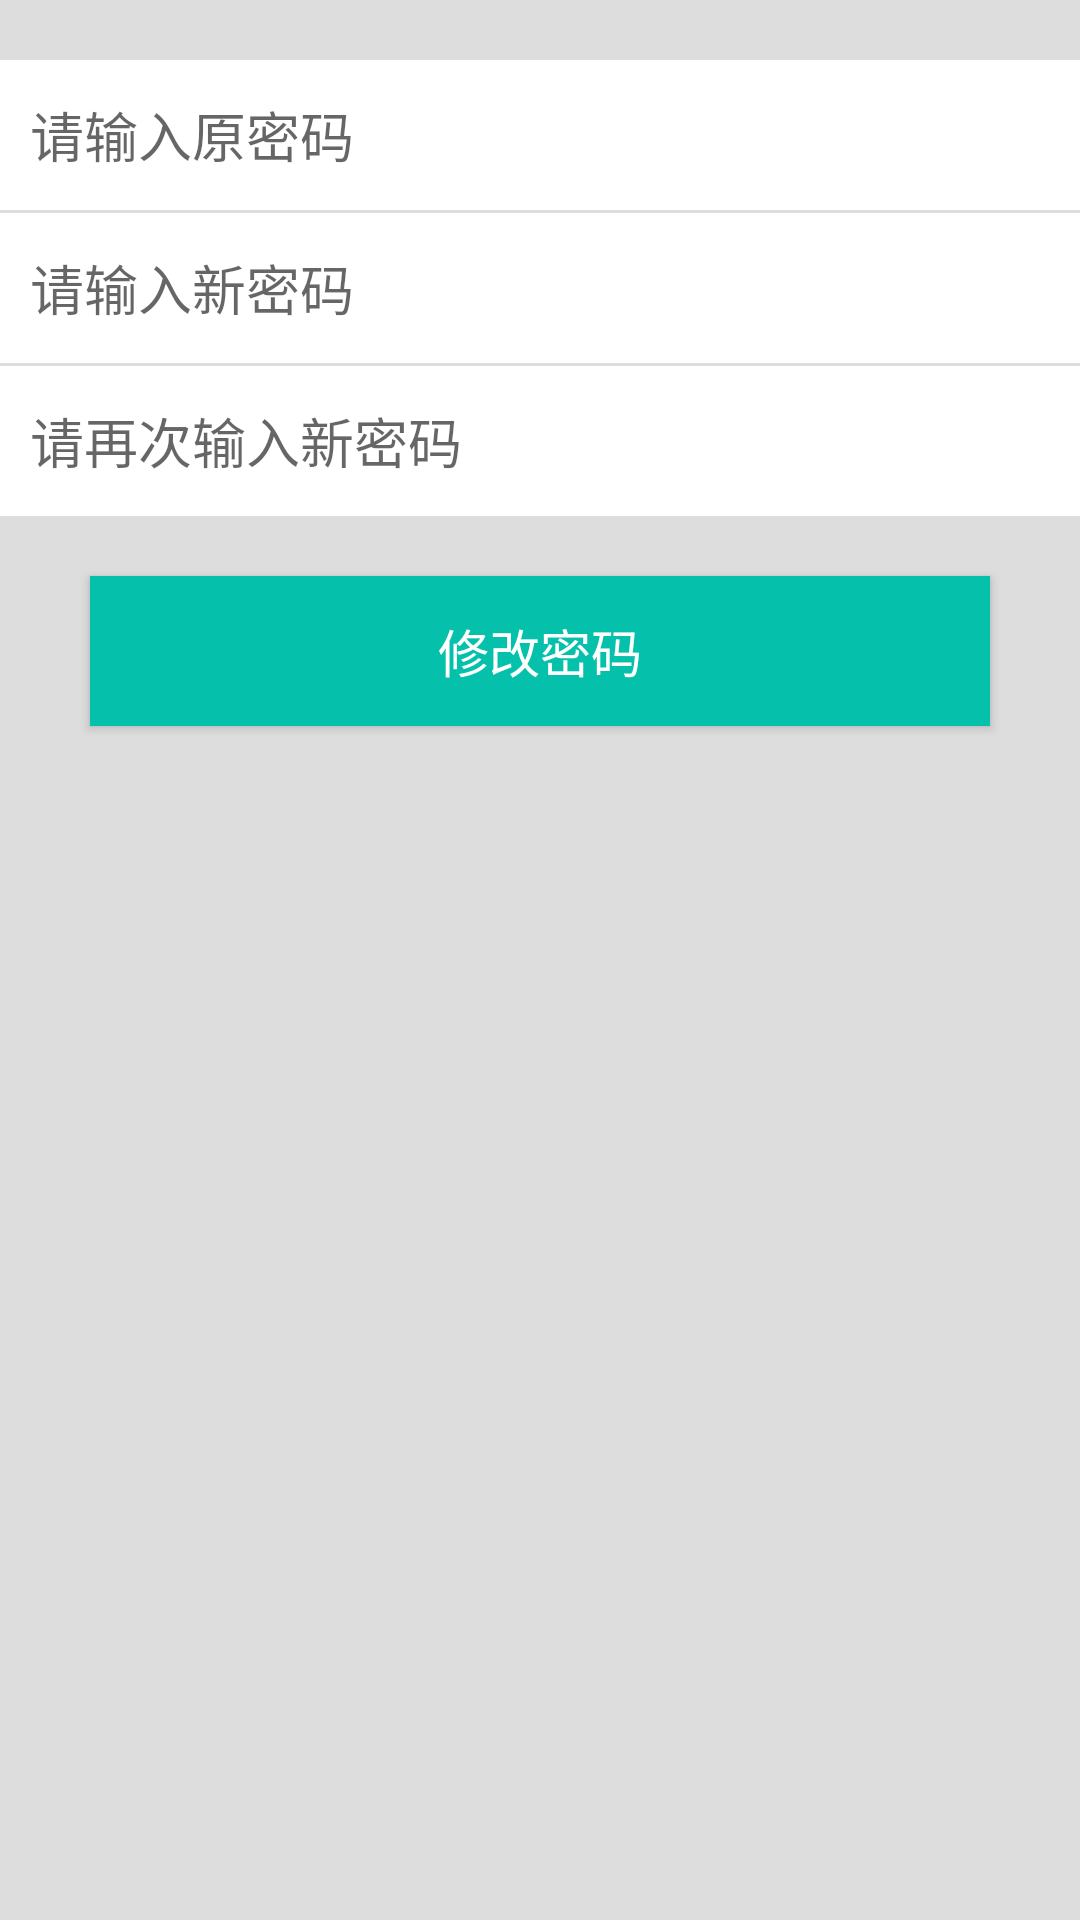

Here is an Android app screen rendered from its layout file. Give the layout XML and the strings, colors and styles it references.
<!-- AndroidManifest.xml: application theme AppTheme -->
<!-- res/layout/activity_change_password.xml -->
<?xml version="1.0" encoding="utf-8"?>
<RelativeLayout xmlns:android="http://schemas.android.com/apk/res/android"
    xmlns:tools="http://schemas.android.com/tools"
    android:layout_width="match_parent"
    android:layout_height="match_parent"
    android:background="@color/lighter_gray"
    tools:context="com.android.davidlin.rentbike.view.ChangePasswordActivity">


    <EditText
        android:id="@+id/change_password_old"
        android:layout_width="fill_parent"
        android:layout_height="50dip"
        android:layout_marginTop="20dip"
        android:background="@android:color/white"
        android:hint="请输入原密码"
        android:inputType="textPassword"
        android:paddingEnd="10dip"
        android:paddingStart="10dip" />

    <EditText
        android:id="@+id/change_password_new"
        android:layout_width="fill_parent"
        android:layout_height="50dip"
        android:layout_below="@id/change_password_old"
        android:layout_marginTop="1dip"
        android:background="@android:color/white"
        android:hint="请输入新密码"
        android:inputType="textPassword"
        android:paddingEnd="10dip"
        android:paddingStart="10dip" />

    <EditText
        android:id="@+id/change_password_new_again"
        android:layout_width="fill_parent"
        android:layout_height="50dip"
        android:layout_below="@id/change_password_new"
        android:layout_marginTop="1dip"
        android:background="@android:color/white"
        android:hint="请再次输入新密码"
        android:inputType="textPassword"
        android:paddingEnd="10dip"
        android:paddingStart="10dip" />

    <Button
        android:id="@+id/change_password_confirm"
        android:layout_width="300dip"
        android:layout_height="50dip"
        android:layout_below="@id/change_password_new_again"
        android:layout_centerHorizontal="true"
        android:layout_marginTop="20dip"
        android:background="@color/colorPrimary"
        android:text="修改密码"
        android:textColor="@android:color/white"
        android:textSize="17sp" />
</RelativeLayout>
<!-- resources referenced by this layout -->
<resources>
  <color name="colorPrimary">#05c0ab</color>
  <color name="lighter_gray">#ddd</color>
  <style name="AppTheme" parent="Theme.AppCompat.Light.DarkActionBar">
          
          <item name="colorPrimary">@color/colorPrimary</item>
          <item name="colorPrimaryDark">@color/colorPrimaryDark</item>
          <item name="colorAccent">@color/colorAccent</item>
      </style>
  <color name="colorPrimaryDark">#059F9F</color>
  <color name="colorAccent">#0590bc</color>
</resources>
